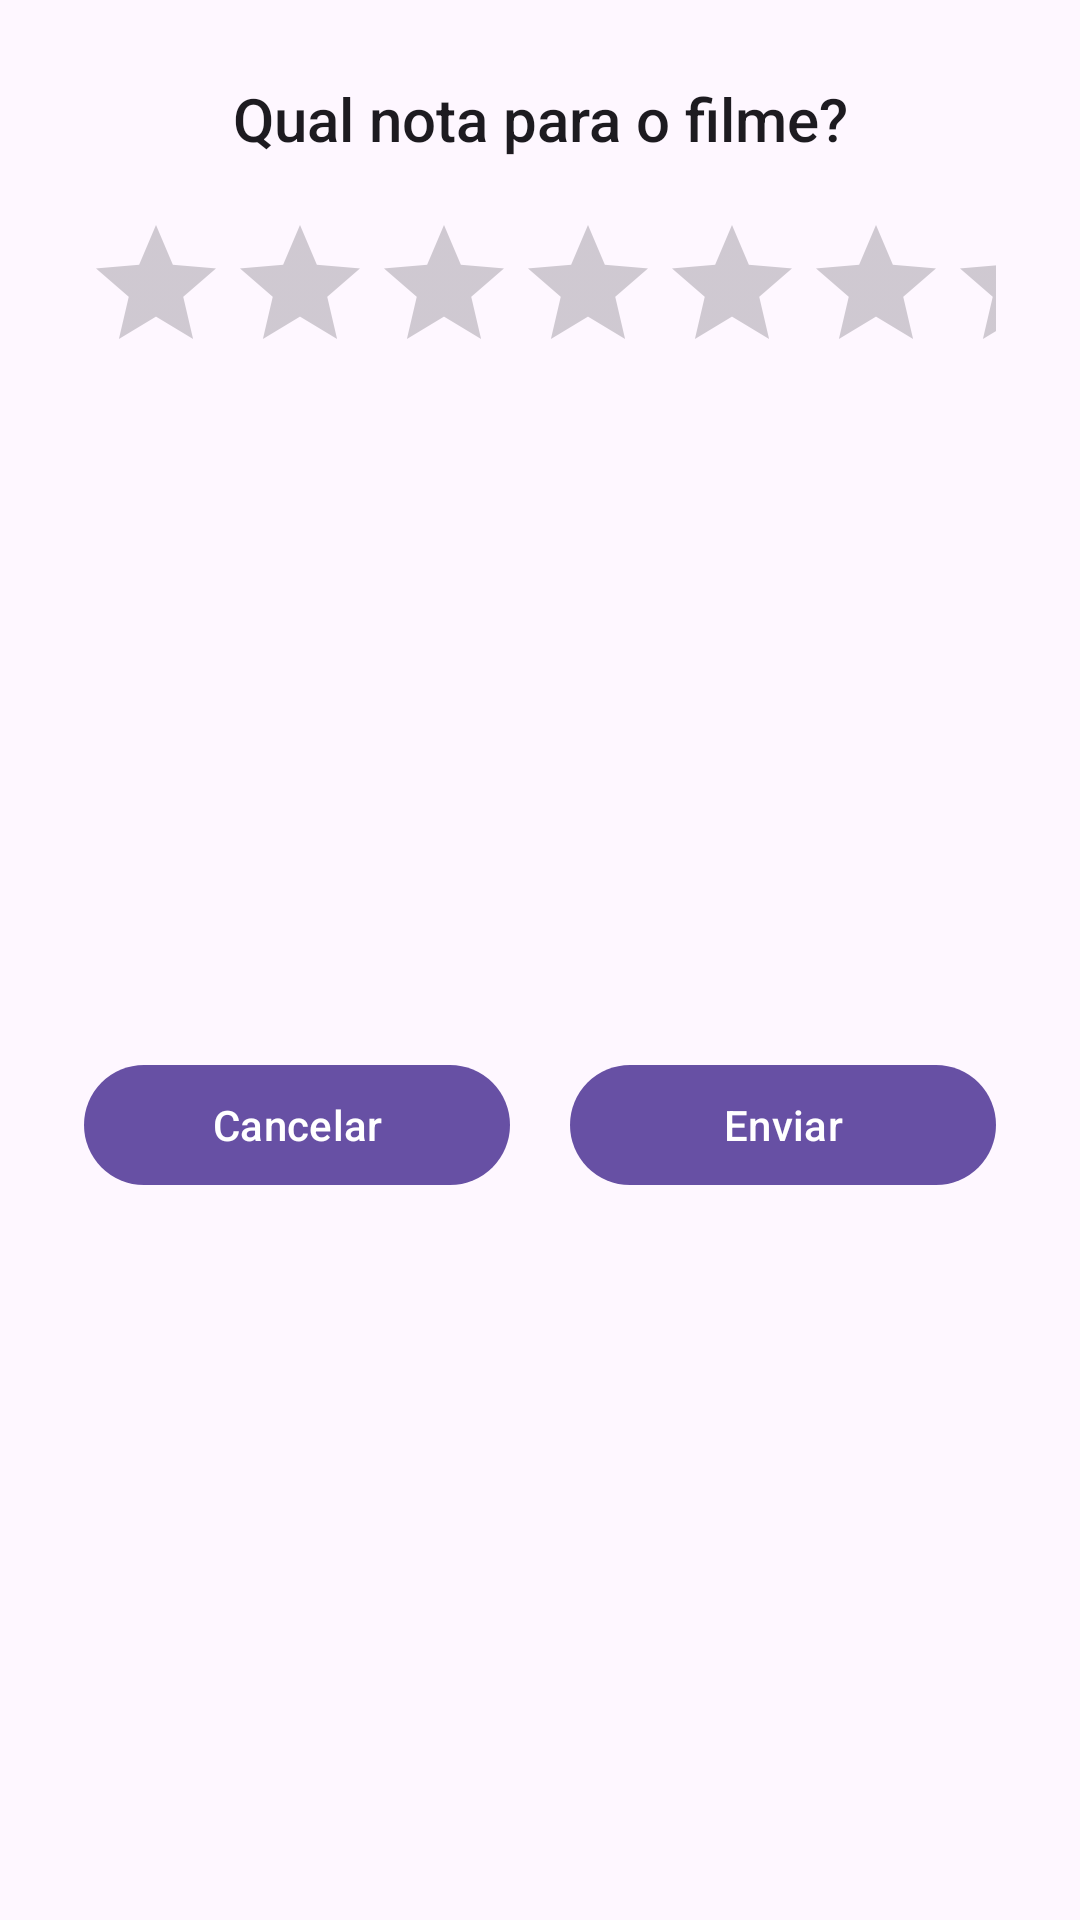

Layout XML and referenced resources for this Android screen:
<!-- AndroidManifest.xml: application theme Theme.MoviesManager -->
<!-- res/layout/rate.xml -->
<?xml version="1.0" encoding="utf-8"?>
<androidx.constraintlayout.widget.ConstraintLayout xmlns:android="http://schemas.android.com/apk/res/android"
    xmlns:app="http://schemas.android.com/apk/res-auto"
    android:layout_width="match_parent"
    android:layout_height="wrap_content"
    android:layout_gravity="center"
    android:minHeight="200dp"
    android:padding="18dp">

    <androidx.constraintlayout.widget.Guideline
        android:id="@+id/navLine"
        android:layout_width="wrap_content"
        android:layout_height="wrap_content"
        android:orientation="vertical"
        app:layout_constraintGuide_percent="0.5" />

    <androidx.appcompat.widget.AppCompatTextView
        android:id="@+id/textView"
        style="@style/TextAppearance.AppCompat.Title"
        android:layout_width="match_parent"
        android:layout_height="wrap_content"
        android:gravity="center_horizontal"
        android:paddingVertical="8dp"
        android:text="@string/label_title_which_rating_for_movie"
        app:layout_constraintEnd_toEndOf="parent"
        app:layout_constraintStart_toStartOf="parent"
        app:layout_constraintTop_toTopOf="parent" />

    <androidx.appcompat.widget.AppCompatRatingBar
        android:id="@+id/ratingScale"
        android:layout_width="0dp"
        android:layout_height="wrap_content"
        android:layout_marginHorizontal="10dp"
        android:layout_marginTop="10dp"
        android:max="10"
        android:numStars="10"
        android:stepSize="1"
        app:layout_constraintEnd_toEndOf="parent"
        app:layout_constraintStart_toStartOf="parent"
        app:layout_constraintTop_toBottomOf="@+id/textView" />

    <com.google.android.material.button.MaterialButton
        android:id="@+id/cancelButton"
        android:layout_width="0dp"
        android:layout_height="wrap_content"
        android:layout_marginHorizontal="10dp"
        android:text="@string/label_cancel"
        app:layout_constraintBottom_toBottomOf="parent"
        app:layout_constraintEnd_toStartOf="@+id/navLine"
        app:layout_constraintStart_toStartOf="parent"
        app:layout_constraintTop_toBottomOf="@+id/ratingScale" />

    <com.google.android.material.button.MaterialButton
        android:id="@+id/sendButton"
        android:layout_width="0dp"
        android:layout_height="wrap_content"
        android:layout_marginHorizontal="10dp"
        android:text="@string/label_send"
        app:layout_constraintBottom_toBottomOf="parent"
        app:layout_constraintEnd_toEndOf="parent"
        app:layout_constraintStart_toStartOf="@+id/navLine"
        app:layout_constraintTop_toBottomOf="@+id/ratingScale" />
</androidx.constraintlayout.widget.ConstraintLayout>
<!-- resources referenced by this layout -->
<resources>
  <string name="label_cancel">Cancelar</string>
  <string name="label_send">Enviar</string>
  <string name="label_title_which_rating_for_movie">Qual nota para o filme?</string>
  <style name="Theme.MoviesManager" parent="Base.Theme.MoviesManager" />
  <style name="Base.Theme.MoviesManager" parent="Theme.Material3.DayNight.NoActionBar">
  
      </style>
</resources>
